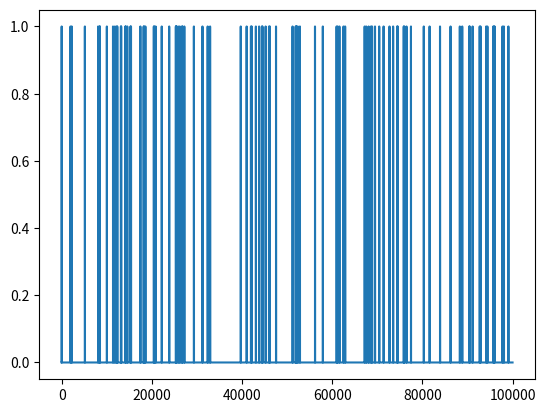

Reproduce this figure in Python.
from numpy.typing import NDArray
import numpy as np
import matplotlib.pyplot as plt

# https://stackoverflow.com/questions/1155539/how-do-i-generate-a-poisson-process
def homo_poisson_process(lamb: float, T: float, srate: float) -> NDArray[np.float64]:    
    """generate homogeneous poisson process

    Args:
        lamb (float): lambda, sec^-1
        T (float): total sampling time, sec
        srate (float): sampling rate, Hz

    Returns:
        NDArray[np.float64]: trajectory with floor(T*srate) length
    """

    train = np.zeros(np.floor(T*srate).astype(int))
    # check if lamb>0
    if lamb <= 0: 
        return train
    
    # generate intervals, 1/beta == lamb/srate 
    intervals = []
    while np.sum(intervals) <= len(train):
        intervals.append(np.random.exponential(1.0*srate/lamb))

    # create fire train
    current = 0
    while np.ceil(current+intervals[0]) < len(train):
        current += intervals[0]
        train[np.ceil(current).astype(int)] = 1.0
        intervals.pop(0) 

    return train

# https://web.ics.purdue.edu/~pasupath/PAPERS/2011pasB.pdf, Algorothm 7
def nonhomo_poisson_process(Lamb: NDArray[np.float64], srate: float) -> NDArray[np.float64]:
    """generate nonhomogeneous poisson process

    Args:
        Lamb (NDArray[np.float64]): Lambda, Dimensionless
        srate (float): sampling rate, Hz

    Returns:
        NDArray[np.float64]: trajectory with len(Lamb) length
    """

    train = np.zeros_like(Lamb)
    # check if lamb>0
    if np.any(np.array(Lamb) <= 0): 
        return train
    
    # generate homo poission process lamb_u = max(Lamb)
    lamb_u = np.max(np.array(Lamb))

    # generate intervals, 1/beta == lamb_u/srate 
    intervals = []
    while np.sum(intervals) <= len(train):
        intervals.append(np.random.exponential(1.0*srate/lamb_u))

    # create fire train, accept with possibility Lamb(t)/lamb_u
    current = 0
    while np.ceil(current+intervals[0]) < len(train):
        current += intervals[0]
        # simply linear interpolation
        if (Lamb[np.ceil(current).astype(int)]+(current-np.ceil(current))*(Lamb[np.ceil(current).astype(int)+1]-Lamb[np.ceil(current).astype(int)]))/lamb_u >= np.random.uniform(0,1):
            train[np.ceil(current).astype(int)] = 1.0
        intervals.pop(0) 

    return train

if __name__ == "__main__":
    Lamb = np.ones(10*10000)*10
    # Lamb[:5*10000] += 17
    x = nonhomo_poisson_process(Lamb,10000)

    plt.plot(x)
    plt.show()

    print(np.sum(np.array(x)==1))
